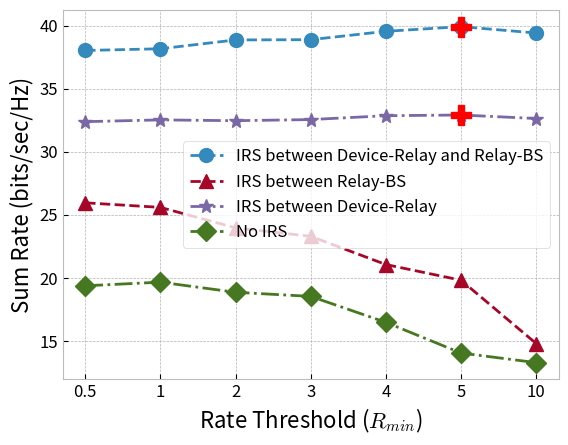

The matplotlib source for this figure:

import matplotlib.pyplot as plt
plt.style.use('bmh')
plt.rcParams['axes.facecolor'] = 'white'

Full_IRS = [38.02775961474328,38.16348191985229,38.863938240499905,38.88464684907108,39.54670737797371,39.9187286566273,39.412343982876095]
No_IRS = [19.36998795769174, 19.657071484945842, 18.855354115548653, 18.529872766860095, 16.47138496510435, 14.038705236470316, 13.277429863597508]
IRS_RnB = [25.949499100245895, 25.587399886834813, 23.961474050977372, 23.29403426644935, 21.05499744137649, 19.812159339590156, 14.79303696407312]
IRS_DnR = [32.383786751849634, 32.523837885850426, 32.45932559298371, 32.54957416194289,32.85533970838414,32.91216534659097,32.63206618569451]



# Create the pandas DataFrame
Thresholds = ['0.5', '1','2','3','4','5','10']

plt.plot(Thresholds, Full_IRS, marker='o', markersize='10',linestyle='dashed', label='IRS between Device-Relay and Relay-BS')
plt.plot(Thresholds[5],Full_IRS[5],'rP', markersize='15' )
plt.plot(Thresholds, IRS_RnB, marker='^',markersize='10',   linestyle='dashed', label='IRS between Relay-BS')

plt.plot(Thresholds, IRS_DnR, marker='*',markersize='10', linestyle='dashdot', label='IRS between Device-Relay')
plt.plot(Thresholds[5],IRS_DnR[5], 'rP', markersize='15')
plt.plot(Thresholds, No_IRS, marker='D',markersize='10',  linestyle='dashdot', label='No IRS')
# plt.xlim(left=-0.1,right=4.1)
plt.grid(True)
plt.ylabel('Sum Rate (bits/sec/Hz)',fontsize=16)
plt.xlabel(r'Rate Threshold ($R_{min}$)',fontsize=16)
plt.legend( prop={'size': 12})
plt.yticks(fontsize=12)
plt.xticks(fontsize=12)

plt.show()

